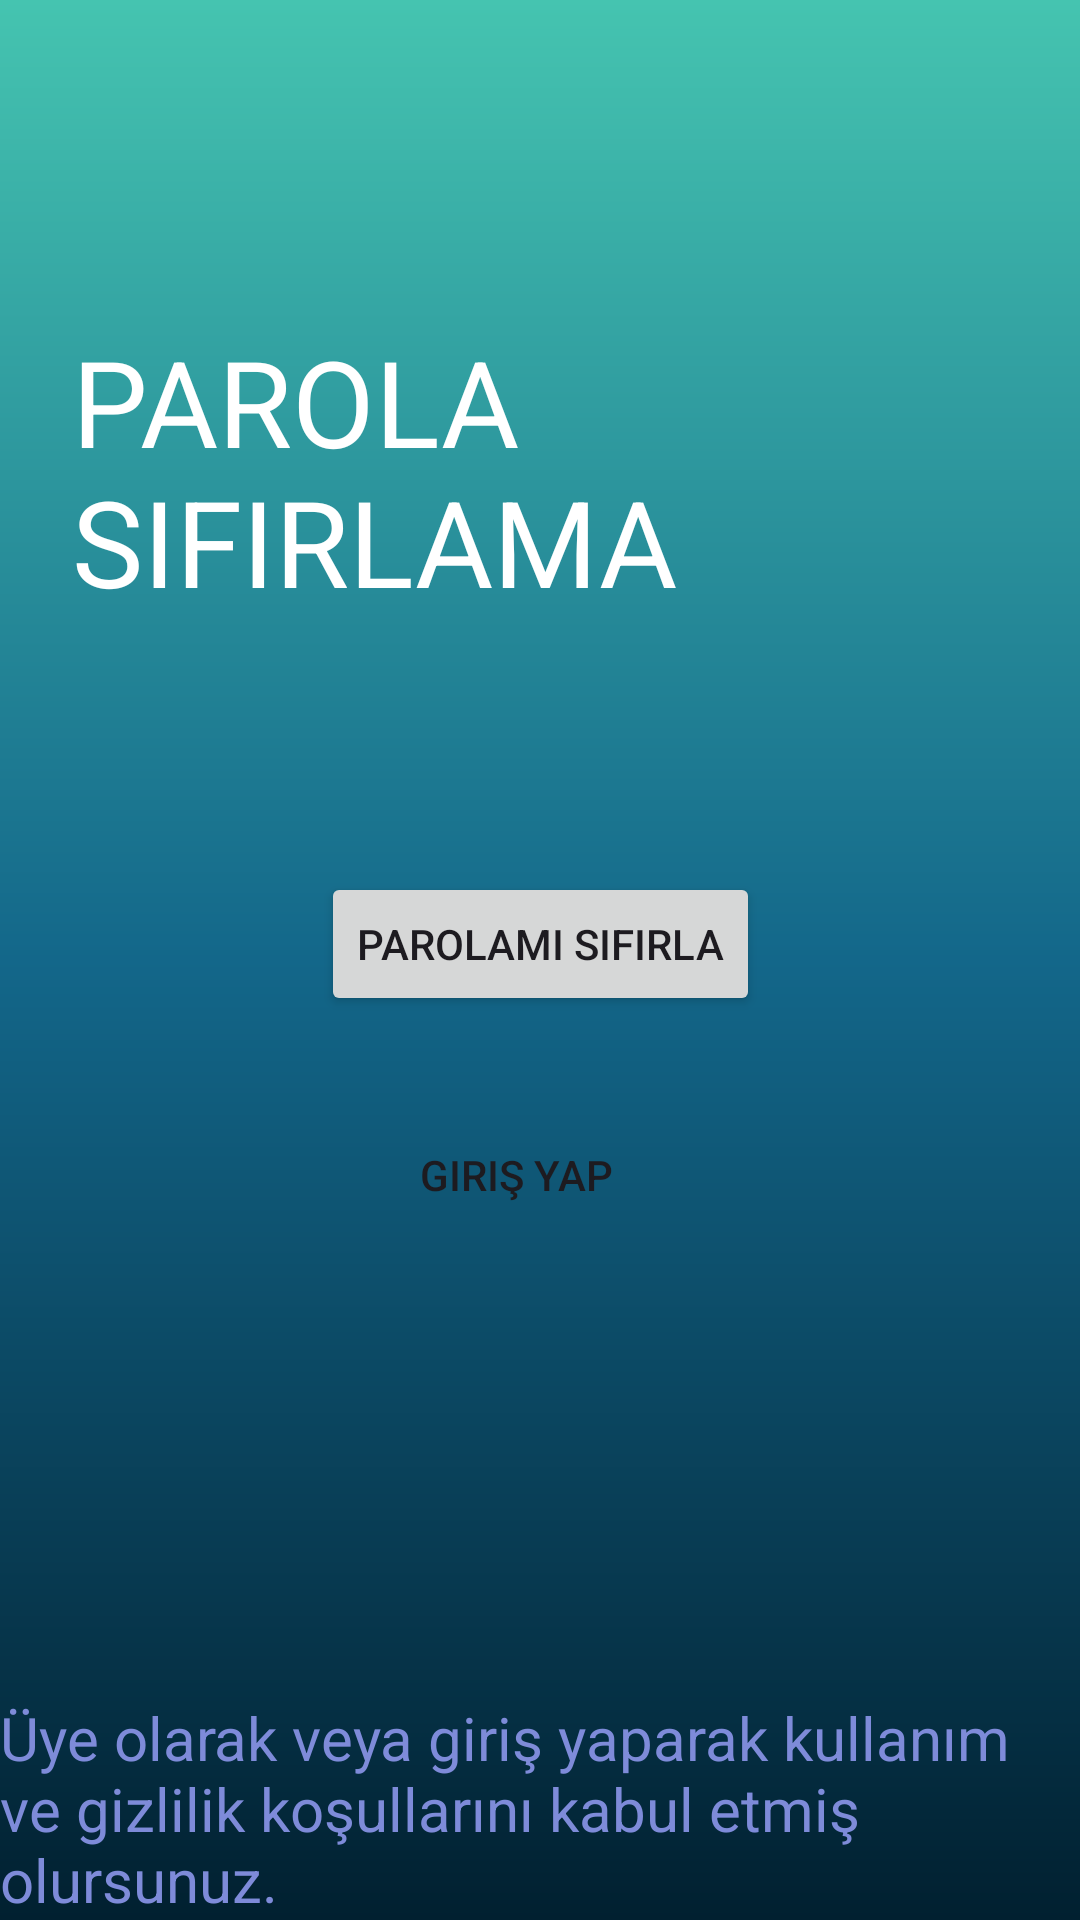

This screen was rendered from an Android layout file. Write that file and the resources it references.
<!-- AndroidManifest.xml: application theme Theme.TABUU -->
<!-- res/layout/activity_parolasifirla.xml -->
<?xml version="1.0" encoding="utf-8"?>
<androidx.constraintlayout.widget.ConstraintLayout xmlns:android="http://schemas.android.com/apk/res/android"
    xmlns:app="http://schemas.android.com/apk/res-auto"
    xmlns:tools="http://schemas.android.com/tools"
    android:layout_width="match_parent"
    android:layout_height="match_parent"
    android:background="@drawable/constraintarkaplan"
    tools:context=".Parolasifirla">

    <TextView
        android:id="@+id/prflsifirlamagizlilik"
        android:layout_width="wrap_content"
        android:layout_height="wrap_content"
        android:text="Üye olarak veya giriş yaparak kullanım ve gizlilik koşullarını kabul etmiş olursunuz. "
        android:textColor="@color/buton"
        android:textSize="20sp"
        app:layout_constraintBottom_toBottomOf="parent"
        app:layout_constraintStart_toStartOf="parent"
        app:layout_constraintTop_toBottomOf="@+id/prflsifirlamagirisbutton" />

    <TextView
        android:id="@+id/prflsifirlamatext"
        android:layout_width="wrap_content"
        android:layout_height="wrap_content"
        android:layout_marginStart="24dp"
        android:layout_marginTop="107dp"
        android:layout_marginBottom="109dp"
        android:text="PAROLA SIFIRLAMA"
        android:textColor="@color/white"
        android:textSize="40sp"
        app:layout_constraintBottom_toTopOf="@+id/prflsifirlamaTextEmailAddress"
        app:layout_constraintStart_toStartOf="parent"
        app:layout_constraintTop_toTopOf="parent" />

    <EditText
        android:id="@+id/prflsifirlamaTextEmailAddress"
        android:layout_width="0dp"
        android:layout_height="0dp"
        android:layout_marginStart="26dp"
        android:layout_marginEnd="28dp"
        android:layout_marginBottom="44dp"
        android:background="@drawable/eddittextarkaplan"
        android:ems="10"
        android:hint="E-mail adresinizi giriniz"
        android:inputType="textEmailAddress"
        android:padding="10dp"
        android:textColorHint="@color/white"
        android:textSize="16dp"
        app:layout_constraintBottom_toTopOf="@+id/prflsifirlamabutton"
        app:layout_constraintEnd_toEndOf="parent"
        app:layout_constraintStart_toStartOf="@+id/prflsifirlamatext"
        app:layout_constraintTop_toBottomOf="@+id/prflsifirlamatext" />

    <Button
        android:id="@+id/prflsifirlamagirisbutton"
        android:layout_width="wrap_content"
        android:layout_height="wrap_content"
        android:layout_marginStart="21dp"
        android:layout_marginBottom="150dp"
        android:background="@drawable/buttonarkaolan"
        android:text="Giriş Yap"
        app:layout_constraintBottom_toTopOf="@+id/prflsifirlamagizlilik"
        app:layout_constraintStart_toStartOf="@+id/prflsifirlamabutton"
        app:layout_constraintTop_toBottomOf="@+id/prflsifirlamabutton" />

    <TextView
        android:id="@+id/prflsifirlamatextView2"
        android:layout_width="wrap_content"
        android:layout_height="wrap_content"
        android:layout_marginTop="39dp"
        android:text=""
        android:textAlignment="center"
        android:textSize="20sp"
        app:layout_constraintEnd_toStartOf="parent"
        app:layout_constraintStart_toStartOf="parent"
        app:layout_constraintTop_toBottomOf="@+id/prflsifirlamatext" />

    <Button
        android:id="@+id/prflsifirlamabutton"
        android:layout_width="wrap_content"
        android:layout_height="wrap_content"
        android:layout_marginBottom="29dp"
        android:text="Parolamı Sıfırla"
        app:layout_constraintBottom_toTopOf="@+id/prflsifirlamagirisbutton"
        app:layout_constraintEnd_toEndOf="parent"
        app:layout_constraintStart_toStartOf="parent"
        app:layout_constraintTop_toBottomOf="@+id/prflsifirlamaTextEmailAddress" />

</androidx.constraintlayout.widget.ConstraintLayout>
<!-- resources referenced by this layout -->
<resources>
  <color name="buton">#7E8BD9</color>
  <color name="white">#FFFFFFFF</color>
  <!-- drawable constraintarkaplan (drawable) -->
  <?xml version="1.0" encoding="utf-8"?>
  <shape xmlns:android="http://schemas.android.com/apk/res/android">
  <gradient android:angle="90"
      android:startColor="@color/baş"
      android:centerColor="@color/orta"
      android:endColor="@color/son"
  
      />
  
  </shape>
  <style name="Theme.TABUU" parent="Base.Theme.TABUU" />
  <color name="orta">#13678A</color>
  <color name="son">#45C4B0</color>
  <style name="Base.Theme.TABUU" parent="Theme.Material3.DayNight.NoActionBar">
          
          
      </style>
</resources>
